pico-8 play session: no input (idle), after a click and taps of 🅾, ❎, 🅾+❎, 🅾 in the second before t = 0

[t = 1 s] idle ~1s (no d-pad/buttons)
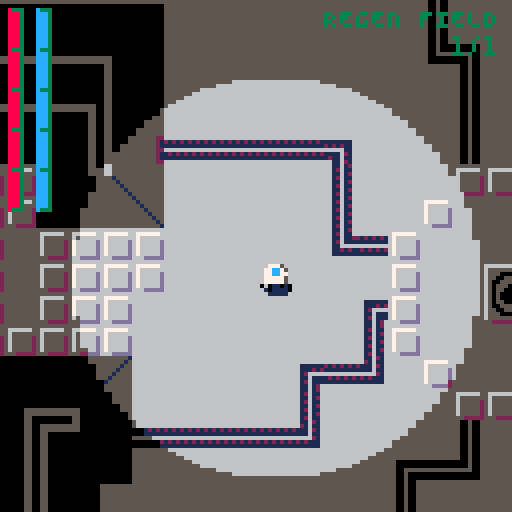

pico-8 cartridge
version 41
__lua__


-- Should be possible to activate towers
-- Change towers to press x to activate
-- something should produce a hint

-- HELPER
------------------
function dist_trig(dx, dy)
  local ang = atan2(dx, dy)
  return dx * cos(ang) + dy * sin(ang)
end


function stringToTable(str)
  local tbl = {}
  for pair in all(split(str, "|", false)) do
    add(tbl, split(pair, ",", true))
  end
  return tbl
end


function smallcaps(s)
  local t=""
  for i=1,#s do
    local c=ord(s,i)
    t..=chr(c>96 and c<123 and c-32 or c)
  end
  return t
end


function reset_palette_and_transparency(_cls)
  if _cls then cls() end
  pal()
  palt(0, false)
  palt(14, true)
end


function draw_shadow(circle_x, circle_y, radius, swap_palette)
  -- calculate the top and bottom y of the circle
  local top_y = mid(0, flr(circle_y - radius), 127)
  local bottom_y = mid(0, flr(circle_y + radius), 127)

  for y = 0, top_y do
    local line_start_addr = 0x6000 + y * 64
    for i = 0, 63 do
      local current_byte = @(line_start_addr + i)
      poke(line_start_addr + i, (swap_palette[((current_byte & 0xf0) >> 4)+1] << 4) | swap_palette[(current_byte & 0x0f) + 1])
    end
  end

  for y = bottom_y, 127 do
    local line_start_addr = 0x6000 + y * 64
    for i = 0, 63 do
      local current_byte = @(line_start_addr + i)
      poke(line_start_addr + i, (swap_palette[((current_byte & 0xf0) >> 4)+1] << 4) | swap_palette[(current_byte & 0x0f) + 1])
    end
  end

  for y = top_y + 1, bottom_y - 1 do
    line_start_addr = 0x6000 + y * 64
    -- compute the intersection of the line with the circle
    local dy = y - circle_y
    local dx = sqrt(radius * radius - dy * dy)

    local start_x, end_x = mid(0, circle_x - dx, 127), mid(0, circle_x + dx, 127)
    local start_x_half, end_x_half = start_x >> 1, end_x >> 1

    -- modify the pixels before the circle
    for i = 0, start_x_half -1 do
      local current_byte = @(line_start_addr + i)
      poke(line_start_addr + i, (swap_palette[((current_byte & 0xf0) >> 4)+1] << 4) | swap_palette[(current_byte & 0x0f)+1])
    end

    -- modify the pixels after the circle
    for i = end_x_half + 1, 64 do
      local current_byte = @(line_start_addr + i)
      poke(line_start_addr + i, (swap_palette[((current_byte & 0xf0) >> 4)+1] << 4) | swap_palette[(current_byte & 0x0f)+1])
    end
  end
end


function copy_map_into_memory()
  local map_string = ""
  local start_address = 0x1000
  local data = unhex(map_string)
  
  for i, byte in ipairs(data) do
    poke(start_address + i - 1, byte)
  end
end


function unhex(s, n)
  local t = {}
  for i = 1, #s, 2 do
    add(t, '0x'..sub(s, i, i + 1))
  end
  return t
end


function get_controlled_entity()
  for e in all(entities) do
    if e.controlled then return e end
  end
end


function check_entity_collision(x1, y1, w1, h1, x2, y2, w2, h2)
  return x1 < x2 + w2 and x2 < x1 + w1 and y1 < y2 + h2 and y2 < y1 + h1
end


function wall_collide(x, y, flag)
  flag = flag or 0
  return fget(mget(flr(x / 8), flr(y / 8)), flag)
end


-- GAME
---------
function _init()
  -- Game State
  game_state = {
    intro = 1,
    mission_select = 2,
    loadout_select = 3,
    gameplay = 4,
    debrief = 5
  }

  state_actions = {
    [game_state.intro] = {update = update_intro, draw = draw_intro},
    [game_state.mission_select] = {update = update_mission_select, draw = draw_mission_select},
    [game_state.loadout_select] = {update = update_loadout_select, draw = draw_loadout_select},
    [game_state.gameplay] = {update = update_gameplay, draw = draw_gameplay},
    [game_state.debrief] = {update = update_debrief, draw = draw_debrief}
  }

  current_game_state = game_state.gameplay
  intro_counter, intro_blink = 0, 0

  -- Mission Select
  selected_mission = 1
  level_select_args = stringToTable([[
    6,40,9,38,mission 1|
    6,55,9,38,mission 2|
    6,70,9,38,mission 3|
    6,85,9,38,mission 4]])
  level_select_text_panels = {}
  for level_select_arg in all(level_select_args) do
    add(level_select_text_panels, textpanel:new(unpack(level_select_arg)))
  end
  
  entity_stats_list = {}
  for t in all(stringToTable(
    [[Player,bot,8,8,100,100,false,1,2,3,100|Dervish,bot,7,7,40,80,false,1,5,3.5,100|Vanguard,bot,9,9,80,60,false,2,4,2,200|Warden,bot,9,9,120,60,false,3,3,2,300|CyberSeer,preacher,14,14,100,60,true,1,2,1,1000|QuantumCleric,preacher,16,16,120,80,true,1,1,1,1500]])) do
    local entity_name = t[1]
    local base_class = t[2]
    entity_stats_list[entity_name] = {
      base_class = base_class,
      width = t[3],
      height = t[4],
      max_health = t[5],
      max_energy = t[6],
      flying = t[7],
      attack_power = t[8],
      attack_cooldown = t[9],
      accelleration = t[10],
      destroy_reward = t[11]
    }
  end

  missions_entities_params = {
    { -- Mission 1
    {28*8, 25*8, true, "Player"},
    -- {4*8, 25*8, false, "Dervish"},
    -- {15*8, 26*8, false, "Dervish"},
    -- {6*8, 43*8, false, "Vanguard"},
    -- {27*8, 45*8, false, "Dervish"},
    -- {35*8, 43*8, false, "Dervish"},
    {44*8, 39*8, false, "Dervish"},
    -- {50, 155, false, "QuantumCleric"},
    },
    { -- Mission 2
      {70, 80, true, "bot"},
      {85, 120, false, "bot"},
    },
    { -- Mission 3
      {90, 100, true, "bot"},
      {105, 140, false, "bot"},
    },
    { -- Mission 4
      {110, 160, true, "bot"},
      {125, 180, false, "bot"},
    },
  }

  mission_laser_doors_params = {
    { -- Mission 1
    -- {9*8, 30*8},
    },
    { -- Mission 2

    },
    { -- Mission 3

    },
    { -- Mission 4

    },
  }


  mission_briefings_params = {
    "Infiltrate the \nNeo-Tokara Complex\n\nevade or \nneutralize guards; \nactivate the 3 \ndata transmission \ntowers",
    "Destroy the \nCore Facility\n\nevade or \nneutralize guards; \ndestroy the energy \ncore",
    "Briefing3",
    "Briefing4"
  }

  -- Mission Brief
  briefing_panel = textpanel:new(52, 40, 60, 74, "")
  -- 6614
  local stats = stringToTable([[50, 57, 65, 73, 81, 88, 96, 104, 112, 120| 
                                50, 55, 61, 66, 72, 77, 83, 88, 94, 100|
                                50, 53, 56, 60, 63, 66, 70, 73, 76, 80|
                                50, 55, 60, 65, 70, 75, 80, 85, 90, 95, 100|
                                1, 2, 2, 3, 3, 4, 4, 5, 5, 6 |
                                100, 131, 164, 200, 240, 285, 336, 394, 460, 535 |
                                0,0,0,0,0,0,5,6,2,5,9,3,1,2,2,4 |
                                0,1,0,0,0,0,0,2,0,0,0,0,0,0,0,0 |
                                4, 20, 9, 26,health| 
                                4, 34, 9, 26,energy|
                                4, 48, 9, 26,range|
                                4, 62, 9, 46,quick shoot|
                                4, 76, 9, 22,regen|
                                40, 96, 9, 54,begin mission|
                                38, 110, 9, 58,select mission]])

  selected_loadout = 1
  credits = 32000
  loadout_select_text_panels = {}
  for i = 9, 15 do
    add(loadout_select_text_panels, textpanel:new(unpack(stats[i])))
  end

  cost_table = stats[6]
  selected_debrief = 1
  loadout_select_sliders = {
    slider:new(72, 22, stats[1]), -- health
    slider:new(72, 36, stats[2]), -- energy
    slider:new(72, 50, stats[3]), -- range
    slider:new(72, 64, stats[4]), -- quick_shoot
    slider:new(72, 78, stats[5]), -- regen
  }

  debrief_text_panels = {
    textpanel:new(30, 90, 9, 62, 'restart mission'),
    textpanel:new(31, 105, 9, 60, 'mission select')
  }

  cam = cam:new()
  door_effect = door_effect:new()
  player_hud = player_hud:new()
  view_radius = 50
  player_position = {x = 0, y = 0}
  swap_palette = stats[7]
  swap_palette_dark = stats[8]
  load_entities()
end


function _update()
  state_actions[current_game_state].update()
  door_effect:update()
end


function _draw()
  state_actions[current_game_state].draw()
  door_effect:draw()
  printh("mem: "..tostr(stat(0)).." | cpu: "..tostr(stat(1)).." | fps: "..tostr(stat(7)))
end


-- INTRO
---------
function draw_intro()
  reset_palette_and_transparency(true)
  map(28, 18, 0, 0, 128, 48)
  draw_shadow(128,128,0, swap_palette_dark)

  if sin(intro_blink)<.9 then
    circfill(63,64, 3, 2)
  end

  local x_preacher = min(15, -50 + intro_counter * 3)
  local x_protocol = max(45, 128 - intro_counter * 3)

  spr(192, x_preacher, 0, 9, 2)
  spr(224, x_protocol, 11, 9, 2)

  if x_preacher == 10 and not sfx_played_preacher then
    sfx(20)
    sfx_played_preacher = true
  end
  if x_protocol == 40 and not sfx_played_protocol then
    sfx(20)
    sfx_played_protocol = true
  end

  if x_protocol == 45 then
    print(smallcaps("press ❎ to initiate"), 24, 110, 11)
  end
end


function update_intro()
  if intro_counter == 0 then
    music(05)
  end
  
  intro_counter += 1
  intro_blink += .02
  if btnp(❎) and intro_counter > 30 then
    sfx(19)
    intro_counter = 0
    current_game_state = game_state.mission_select
  end
end


-- MISSION SELECT
------------------
function draw_mission_select()
  reset_palette_and_transparency(true)
  map(0, 0, 0, 0, 128, 48)
  draw_shadow(-20,-20, 10, swap_palette_dark)

  spr(192, cam.x + 15, cam.y + 0, 9, 2)
  spr(224, cam.x + 45, cam.y + 11, 9, 2)

  for i, panel in ipairs(level_select_text_panels) do
    panel.selected = (i == selected_mission)
    panel:draw()
  end

  briefing_panel.textline = mission_briefings_params[selected_mission]
  briefing_panel:draw()
  print(smallcaps("⬆️ ⬇️ Select mission"), cam.x + 18, cam.y + 110, 11)
end


function update_mission_select()
  local num_panels = #level_select_text_panels

  if btnp(⬆️) then
    sfx(19)
    selected_mission = ((selected_mission - 2) % num_panels) + 1
  elseif btnp(⬇️)  then
    sfx(19)
    selected_mission = (selected_mission % num_panels) + 1
  elseif btnp(❎) then
    sfx(20)
    selected_loadout = 1
    current_game_state = game_state.loadout_select
  end
  foreach(level_select_text_panels, function(t) t:update() end)
end


-- LOADOUT SELECT
------------------
function draw_loadout_select()
  reset_palette_and_transparency(true)
  map(0, 0, 0, 0, 128, 48)
  draw_shadow(-20,-20, 10, swap_palette_dark)

  print(smallcaps("credits: "..tostr(credits)), cam.x + 70, cam.y + 4, 11)

  for i, panel in ipairs(loadout_select_text_panels) do
    panel.selected = (i == selected_loadout)
    panel:draw()
  end

  for panel in all(loadout_show_text_panels) do
    panel:draw()
  end
  
  for i, slider in ipairs(loadout_select_sliders) do
    slider.selected = (i == selected_loadout)
    slider:draw()
  end
end


function update_loadout_select()
  local num_panels = #loadout_select_text_panels
  local current_loadout = loadout_select_sliders[selected_loadout]

  if btnp(⬆️) then
    sfx(19)
    selected_loadout = ((selected_loadout - 2) % num_panels) + 1
  elseif btnp(⬇️) then
    sfx(19)
    selected_loadout = (selected_loadout % num_panels) + 1
  end


  if selected_loadout == 6 then
    if btnp(❎) then
      sfx(20)
      door_effect.closing = true
    end
  elseif selected_loadout == 7 then
    if btnp(❎) then
      sfx(19)
      current_game_state = game_state.mission_select
    end
  else
    if btnp(⬅️) then
      if current_loadout.value > 1 then
        credits += cost_table[current_loadout.value - 1]
        current_loadout.value -= 1
        sfx(09)
      else
        sfx(14)
      end
    elseif btnp(➡️) then
      if credits >= cost_table[current_loadout.value] and current_loadout.value < 10 then
        credits -= cost_table[current_loadout.value]
        current_loadout.value += 1
        sfx(09)
      else
        sfx(14)
      end
    end
  end

  foreach(loadout_select_text_panels, function(t) t:update() end)
  foreach(loadout_select_sliders, function(t) t:update() end)
end


-- DEBRIEF
-----------
function draw_debrief()
  reset_palette_and_transparency(true)
  player = get_controlled_entity()

  if player then
    print("mission complete", cam.x + 34, cam.y + 10, 11)
  else
    print("mission failed", cam.x + 34, cam.y + 10, 8)
  end

  for i, panel in ipairs(debrief_text_panels) do
    panel.selected = (i == selected_debrief)
    panel:draw()
  end
end


function update_debrief()
  local num_panels = #debrief_text_panels
  if btnp(⬆️) then
    sfx(19)
    selected_debrief = ((selected_debrief - 2) % num_panels) + 1
  elseif btnp(⬇️) then
    sfx(19)
    selected_debrief = (selected_debrief % num_panels) + 1
  end


  if btnp(❎) then
    if selected_debrief == 2 then
      current_game_state = game_state.mission_select
    elseif selected_debrief == 1 then
      door_effect.closing = true
    end
  end

  foreach(debrief_text_panels, function(t) t:update() end)
end



-- SLIDER
-------------
slider = {}
slider.__index = slider
function slider:new(x, y, values)
  local self = setmetatable({}, slider)
  self.x, self.y = x, y
  self.values = values
  self.value = 1
  self.total_values = 10
  self.selected = false
  return self
end


function slider:draw()
  local total_width = 3 * self.value - 1
  local start_x, start_y = self.x + cam.x, self.y + cam.y

  -- Draw each rectangle
  for i = 1, self.total_values do
    local color = self.selected and 6 or 5
    if i <= self.value then
      color = 11
    end
    local rect_x = start_x + (i - 1) * 3
    rectfill(rect_x, start_y, rect_x + 1, start_y + 4, color)
  end
  if self.selected then
    print("⬅️        ➡️", start_x - 9, start_y, 5)
  end
  local color = self.selected and 6 or 5
  print("             "..tostr(self.values[self.value]), start_x - 9, start_y, color)
end


function slider:update()
end


-- TEXT PANEL
-------------
textpanel = {}
textpanel.__index = textpanel
function textpanel:new(x, y, height, width, textline)
  local self = setmetatable({}, textpanel)
  self.x = x
  self.y = y
  self.height = height
  self.original_width = width
  self.width = width
  self.textline = textline
  self.selected = false
  self.expand_counter = 0
  return self
end


function textpanel:draw()
  local drawx = cam.x + self.x - self.expand_counter
  local drawy = cam.y + self.y
  local adjusted_width = self.width + self.expand_counter * 2
  local drawx2 = drawx + adjusted_width - 2

  rectfill(drawx - 1, drawy - 1, drawx + 2, drawy + self.height + 1, 3)
  rectfill(drawx2, drawy - 1, drawx2 + 3, drawy + self.height + 1, 3)
  rectfill(drawx, drawy, drawx + adjusted_width, drawy + self.height, 0)

  local text_color = self.selected and 11 or 5
  print(smallcaps(self.textline), cam.x + self.x + 2, drawy + 2, text_color)
end


function textpanel:update()
  if self.selected then
    self.expand_counter = min(3, self.expand_counter + 1)
  else
    self.expand_counter = max(0, self.expand_counter - 1)
  end
end


-- DOOR EFFECT
---------------
door_effect = {}
door_effect.__index = door_effect
function door_effect:new()
  self.opening = false
  self.closing = false
  self.close_wait = 5
  self.close_wait_timer = self.close_wait
  self.intro_counter = 0
  return self
end


function door_effect:draw()
  rect_x1 = cam.x - 1
  rect_x2 = self.intro_counter + cam.x - 1
  rect_x3 = 128 - self.intro_counter + cam.x
  rect_x4 = 128 + cam.x 

  rect_y1 = cam.y
  rect_y2 = 128 + cam.y

  rectfill(rect_x1, rect_y1, rect_x2, rect_y2, 0)
  rectfill(rect_x3, rect_y1, rect_x4, rect_y2, 0)
end


function door_effect:update()
  if self.closing then
    self.intro_counter = min(64, self.intro_counter + 2)
  elseif self.opening then
    self.intro_counter = max(0, self.intro_counter - 2)
  end

  if self.intro_counter == 64 then
    if current_game_state ~= game_state.gameplay then
      if self.close_wait_timer == 0 then
        self.closing = false
        self.opening = true
        self.close_wait_timer = self.close_wait
        current_game_state = game_state.gameplay
      elseif self.close_wait_timer == self.close_wait - 1 then
        load_entities()
        self.close_wait_timer = max(0, self.close_wait_timer - 1)
      else 
        self.close_wait_timer = max(0, self.close_wait_timer - 1)
      end
    else
      self.closing = false
      self.opening = true
      current_game_state = game_state.debrief
    end
  end
end


function load_entities()
  entities = {}
  for params in all(missions_entities_params[selected_mission]) do
    add(entities, entity:new(unpack(params)))
  end

  laser_doors = {}
  for params in all(mission_laser_doors_params[selected_mission]) do
    add(laser_doors, laser_door:new(unpack(params)))
  end

  -- barrels = {}
  -- for params in all(mission_barrels_params[selected_mission]) do
  --   add(barrels, barrel:new(unpack(params)))
  -- end


  player = get_controlled_entity()
  local health = loadout_select_sliders[1].values[loadout_select_sliders[1].value]
  player.max_health, player.health = health, health
  local energy = loadout_select_sliders[2].values[loadout_select_sliders[2].value]
  player.max_energy, player.energy = energy, energy
  player.view_radius = loadout_select_sliders[3].values[loadout_select_sliders[3].value]
  
  local regen_count = loadout_select_sliders[5].values[loadout_select_sliders[5].value]
  player.ability_actions[3].current_ammo = regen_count
  player.ability_actions[3].max_ammo = regen_count

  emitters, barrels = {}, {}
  for map_y = 0, 127 do 
    for map_x = 0, 127 do
      local tile = mget(map_x, map_y)
      if fget(tile, 7) then
        add(emitters, emitter:new(map_x * 8 - 4, map_y * 8 + 2))
      elseif fget(tile, 6) then
        add(barrels, barrel:new(map_x * 8, map_y * 8))
      end
    end
  end

  projectiles = {}
  particles = {}
  view_radius = player.view_radius
end


-- GAMEPLAY
------------------
function update_gameplay()
  foreach(entities, function(e) e:update() end)
  foreach(projectiles, function(e) e:update() end)
  foreach(particles, function(e) e:update() end)
  foreach(emitters, function(e) e:update() end)
  foreach(laser_doors, function(e) e:update() end)
  foreach(barrels, function(b) b:update() end)

  check_losing_condition()
  check_winning_condition()
  cam:update()
end


function draw_gameplay()
  reset_palette_and_transparency(true)
  map(0, 0, 0, 0, 128, 48)

  foreach(entities, function(e) e:draw_underlay() end)
  foreach(entities, function(e) e:draw() end)
  foreach(projectiles, function(p) p:draw() end)
  foreach(particles, function(p) p:draw() end)
  foreach(emitters, function(e) e:draw() end)
  foreach(barrels, function(b) b:draw() end)
  
  player = get_controlled_entity()
  if player then
    player_position.x, player_position.y = player.x, player.y
  end
  
  map(0, 0, 0, 0, 128, 128, 2)
  foreach(entities, function(e) e:draw_overlay() end)
  foreach(laser_doors, function(p) p:draw() end)
  draw_shadow(player_position.x - cam.x + 5, player_position.y - cam.y + 5, view_radius, swap_palette)
  player_hud:draw()
end


function check_winning_condition()
  for e in all(entities) do
    if not e.controlled then
      return
    end
  end
  if view_radius > 1 then
    view_radius -= .5
  else
    door_effect.closing = true
  end
end


function check_losing_condition()
  local player = get_controlled_entity()
  if not player then
    if view_radius > 1 then
      view_radius -= .5
    else
      door_effect.closing = true
    end
  end
end



-- PROJECTILE
--------------
projectile = {}
projectile.__index = projectile
function projectile:new(x, y, vx, vy, color, damage, radius, creator)
  local self = setmetatable({}, projectile)
  self.x, self.y = x, y
  self.vx, self.vy = vx, vy
  self.ax, self.ay = 0, 0
  self.color = color
  self.damage = damage
  self.radius = radius
  self.creator = creator
  return self
end


function projectile:update()
  local hit, entity = self:check_entity_collision()
  if hit then
    self:spawn_particles(3, false)
    entity:inflict_damage(self.damage)
    del(projectiles, self)
    return 
  end
  
  if self:check_wall_collision() then
    del(projectiles, self)
    self:spawn_particles(1, true)
    return
  end

  self.x += self.vx
  self.y += self.vy
end


function projectile:spawn_particles(count, bounce)
  for i=1, count do
    local variation = 0.5 
    local p_vx = self.vx * (0.5 + rnd(variation) - variation / 2)
    local p_vy = self.vy * (0.5 + rnd(variation) - variation / 2)

    if bounce then
      p_vx, p_vy = -p_vx, -p_vy
    end
    
    local p = particle:new(self.x, self.y, p_vx, p_vy, 15 + rnd(10), 0)
    add(particles, p)
  end
end


function projectile:check_entity_collision()
  local steps = max(abs(self.vx), abs(self.vy))
  local step_x, step_y = sgn(self.vx), sgn(self.vy)  
  for i = 1, steps do
    local check_x = self.x + (i * step_x)
    local check_y = self.y + (i * step_y)

    for e in all(entities) do
      if e != self.creator then
        if check_x < e.x + e.width and e.x < check_x + 1 and 
            check_y < e.y + e.height and e.y < check_y + 1 then
          return true, e
        end
      end
    end
    for e in all(barrels) do 
      if check_x < e.x + e.width and e.x < check_x + 1 and 
        check_y < e.y + e.height and e.y < check_y + 1 then
        return true, e
      end
    end
  end

  return false, nil
end


function projectile:check_wall_collision()
  local steps = max(abs(self.vx), abs(self.vy))
  local step_x, step_y = sgn(self.vx), sgn(self.vy)

  for i = 1, steps do
    if wall_collide(self.x + (i * step_x), self.y + (i * step_y)) then
      return true
    end
  end

  return false
end


function projectile:draw()
  if self.radius == 1 then
    rectfill(self.x, self.y, self.x + self.radius, self.y + self.radius, 8)
  else
    rectfill(self.x - 1, self.y, self.x + self.radius + 1, self.y + self.radius, self.color)
    rectfill(self.x, self.y - 1, self.x + self.radius, self.y + self.radius + 1, self.color)
    rectfill(self.x, self.y, self.x + self.radius, self.y + self.radius, 7)
  end
end


-- PARTICLE
--------------
particle = {}
particle.__index = particle
function particle:new(x, y, vx, vy, lifespan, size, color)
  local self = setmetatable({}, particle)
  self.x, self.y = x, y
  self.vx, self.vy = vx, vy
  self.ax, self.ay = 0, 0
  self.color = color
  self.max_lifespan = lifespan
  self.lifespan = lifespan
  self.size = size
  return self
end


function particle:update()
  self.x += self.vx
  self.y += self.vy
  self.lifespan -= 1
  if self.lifespan < 0 then
    del(particles, self)
  end
end


function particle:draw()
  local color = self.color
  if not color then
    local color_sequence = {7, 10, 9, 8, 2, 5}
    local lifespan_per_color = self.max_lifespan / #color_sequence
    local color_index = flr((self.max_lifespan - self.lifespan) / lifespan_per_color) + 1
    color = color_sequence[color_index]
  end

  if self.size == 0 then
    pset(self.x, self.y, color)
  else
    circfill(self.x, self.y, self.size, color)
  end
end



-- ENTITY
----------
enemy_state = {
  idle = "idle",
  patrol = "patrol",
  alert = "alert",
  attack = "attack",
  search = "search"
}
-- # A rapid, energy-based attack that targets a single enemy.
-- # A high-energy blast with wide-area effect, dealing substantial damage.
-- # Engages cloaking technology, making the player invisible for a short duration.
-- # Initiates a regeneration field, restoring health.
-- }

entity = {}
entity.__index = entity
function entity:new(x, y, controlled, entity_name)
  local self = setmetatable({}, entity)
  self.x, self.y = x, y
  self.original_x, self.original_y = x, y
  self.vx, self.vy = 0, 0
  self.ax, self.ay = 0, 0

  local entity_stats = entity_stats_list[entity_name]
  self.entity_name = entity_name
  self.base_class = entity_stats.base_class
  self.width = entity_stats.width
  self.height = entity_stats.height
  self.max_health = entity_stats.max_health
  self.health = entity_stats.max_health
  self.max_energy = entity_stats.max_energy
  self.energy = entity_stats.max_energy
  self.flying = entity_stats.flying
  self.attack_power = entity_stats.attack_power
  self.attack_cooldown = entity_stats.attack_cooldown
  self.acceleration = entity_stats.accelleration
  self.destroy_reward = entity_stats.destroy_reward
  self.stopping_friction = 0.4
  self.mass = 1
  self.facing_angle = 0
  -- self.patrol_angle = 0.25
  self.animation_timer = 0
  self.hoover_timer = 0
  self.hit_flash_timer = 0
  self.eye_blink_timer = 0
  self.state_icon_timer = 0
  self.chargeup_timer = 0
  self.circle_player_timer = 0
  self.damage_timer = 0
  self.heal_cooldown = 0
  self.rectangle_side = 40
  self.damage_texts = {}

  self.controlled = controlled

  self.idle_frames = {lr = {0, 1}, up = {32, 33}, down = {16, 17}, duration = .5}
  self.move_frames = {lr = {2, 3}, up = {34, 35}, down = {18, 19}, duration = .1}
  self.animation_frame = 1

  self.frame_counter = 0
  self.energy_recharge_rate = .5

  self.current_state = enemy_state.idle
  self.target = {x=self.x, y=self.y}
  self.state_actions = {
    [enemy_state.idle] = entity.idle_behavior,
    -- [enemy_state.patrol] = entity.patrol_behavior,
    [enemy_state.alert] = entity.alert_behavior,
    [enemy_state.attack] = entity.attack_behavior,
    [enemy_state.search] = entity.search_behavior
  }

  self.current_ability_index = 1
  self.ability_actions = {
    {
      action = entity.shoot,
      description = "Pulse Strike",
      current_ammo = 1000,
      max_ammo = 1000,
      current_cooldown = 0,
      attack_cooldown = self.attack_cooldown,
      projectile_speed = 4,
      energy_cost = 2,
      radius = 1,
      damage = self.attack_power
    },
    {
      action = entity.shoot,
      description = "Impact Strike",
      current_ammo = 50,
      max_ammo = 50,
      current_cooldown = 0,
      attack_cooldown = 10,
      projectile_speed = 3,
      energy_cost = 15,
      radius = 2,
      damage = 10
    },
    -- {
    --   action = entity.invisible,
    --   description = "Stealth Mode"
    -- },
    {
      action = entity.health_recharge,
      description = "Regen Field",
      current_ammo = 3,
      max_ammo = 3,
      regen = 25
    }
  }

  return self
end


function entity:update_damage_text()
  for damage_text in all(self.damage_texts) do
    damage_text.y -= 1
    damage_text.timer -= 1
    if damage_text.timer <= 0 then
      del(self.damage_texts, damage_text)
    end
  end
end


function entity:draw_damage_text()
  for damage_text in all(self.damage_texts) do
    local damage_str = "-"..tostr(damage_text.damage)
    local rect_width = #tostr(abs(damage_text.damage)) == 1 and 7 or 12
    rectfill(damage_text.x - 1, damage_text.y - 1, damage_text.x + rect_width, damage_text.y + 5, 0)
    print(damage_str, damage_text.x, damage_text.y, 8)
  end
end


function entity:shoot()
  local current_ability = self.ability_actions[self.current_ability_index]

  local proj_vx = sin(self.facing_angle) * current_ability.projectile_speed
  local proj_vy = cos(self.facing_angle) * current_ability.projectile_speed
  
  local offset_x, offset_y = 3, 2
  if self.base_class == "preacher" then
    offset_x, offset_y = 5, - 7 + sin(self.hoover_timer) * 2 
    if self.facing_angle >= 0.5 then offset_x += 4 end
  end

  if abs(self.target.x - self.x) > 5 then
    local dx, dy = self.target.x - self.x - offset_x, self.target.y - self.y - offset_y
    local distance_to_target = dist_trig(dx, dy)

    local norm_dx, norm_dy = 0, 0
    if distance_to_target ~= 0 then
      norm_dx = dx / distance_to_target
      norm_dy = dy / distance_to_target
    end

    proj_vx, proj_vy = norm_dx * current_ability.projectile_speed, norm_dy * current_ability.projectile_speed
  end


  if self.energy > current_ability.energy_cost and current_ability.current_ammo > 0 and current_ability.current_cooldown == 0 then
    local proj = projectile:new(
      self.x + offset_x, 
      self.y + offset_y, 
      proj_vx, proj_vy, 
      8, 
      current_ability.damage, 
      current_ability.radius, 
      self
    )

    add(projectiles, proj)
    self.energy -= current_ability.energy_cost
    current_ability.current_ammo -= 1
    current_ability.current_cooldown = current_ability.attack_cooldown
  end
end


function entity:health_recharge()
  local current_ability = self.ability_actions[self.current_ability_index]

  if self.heal_cooldown == 0 and current_ability.current_ammo > 0  and self.health + current_ability.regen < self.max_health then
    self.health += current_ability.regen
    current_ability.current_ammo -= 1
    self.heal_cooldown = 40
    player_hud.shake_timer = current_ability.regen
  end
end


function entity:draw_health_recharge()
  if self.heal_cooldown > 0 then
    local radius = 40 - self.heal_cooldown
    local dx, dy = self.x + 4, self.y + 4
    local x0 = dx - radius
    local y0 = dy - (radius / 2)
    local x1 = dx + radius
    local y1 = dy + (radius / 2)
    oval(x0, y0, x1, y1, 11)
    self.heal_cooldown -= 2


    for i = 1, 10 do
      local angle = rnd(1)
      local p = particle:new(
        dx + radius * cos(angle), 
        dy - (radius / 2) * sin(angle), 
        0, -rnd(), 20, 0, 3
      )
      add(particles, p)
    end
  end
end


function entity:update()
  self:update_facing_direction()
  self:apply_physics()
  if self.controlled then
    self:handle_input()
    self:player_target_enemy()
  else
    self:ai_behavior()
  end
  self.energy = min(self.max_energy, self.energy + self.energy_recharge_rate)
  self:process_death_conditions()
  self:update_damage_text()

  local current_ability = self.ability_actions[self.current_ability_index]
  if current_ability.current_cooldown then
    current_ability.current_cooldown = max(0, current_ability.current_cooldown - 1)
  end

  self:check_poison_tile()
end


function entity:inflict_damage(damage)
  self.health = max(0, self.health - damage)
  self.hit_flash_timer = 1
  
  damage_text = {
    x = self.x + 4, 
    y = self.y - 4, 
    timer = 10, 
    damage = damage,
    color = self.eye_color
  }

  add(self.damage_texts, damage_text)
  if self.controlled then player_hud.shake_timer = damage + 1 end
end


function entity:check_poison_tile()
  self.damage_timer = max(0, self.damage_timer - 1)
  
  if self.damage_timer == 0 and wall_collide(self.x, self.y, 2) then
    sfx(14,0)
    self:inflict_damage(2)
    self.damage_timer = 5
  end
end


function entity:process_death_conditions()
  if self.health == 0 then
    spawn_death_particles(self.x, self.y)
    del(entities, self)
  end
end


function entity:player_target_enemy()
  local min_distance = self.view_radius
  local closest_enemy = nil
  
  self.target.x, self.target.y = self.x, self.y 

  for e in all(entities) do
    if not e.controlled then
      local distance = dist_trig(e.x - self.x, e.y - self.y)
      if distance < min_distance then
        if self:can_see(e) then
          min_distance = distance
          self.target.x, self.target.y = e.x + e.width / 2, e.y + e.height/2
        end
      end
    end
  end
end


function entity:update_facing_direction()
  if not self.controlled or self.x ~= self.target.x then
    self.facing_angle = atan2(self.target.y - self.y, self.target.x - self.x)
  elseif self.vx ~= 0 or self.vy ~= 0 then
    self.facing_angle = atan2(self.vy, self.vx)
  end
end


function entity:ai_behavior()
  local player = get_controlled_entity()
  local can_see_player = self:can_see(player)
  if can_see_player then self.target = {x = player.x, y = player.y} end
  self.state_actions[self.current_state](self, can_see_player)
end


function entity:idle_behavior(can_see_player)
  if can_see_player then
    self.current_state = enemy_state.alert
  end
end


-- function entity:patrol_behavior(can_see_player)
--   if can_see_player then
--     self.current_state = enemy_state.alert
--   end
  

--   printh(sin(self.patrol_angle))
--   printh(cos(self.patrol_angle))

--   local next_x, next_y = self.x + sin(self.patrol_angle) * 3, self.y + cos(self.patrol_angle)

--   if wall_collide(next_x, next_y) or
--     wall_collide(next_x + self.width - 1, next_y) or
--     wall_collide(next_x, next_y + self.height - 1) or
--     wall_collide(next_x + self.width - 1, next_y + self.height - 1) then

--     self.patrol_angle = (self.patrol_angle + .5) % 1
--   else
--     self.target.x, self.target.y = next_x, next_y
--   end
  
--   self:move_towards_target_unless_close(0)
-- end


function entity:search_behavior(can_see_player)
  if can_see_player then
    self.current_state = enemy_state.alert
  elseif self.frame_counter >= rnd(30) + 10 then
    self:move_target_randomly()
    self.frame_counter = 0
  else
    self:move_towards_target_unless_close(1)
    self.frame_counter += 1
  end
end


function entity:move_towards_target_unless_close(distance)
  if not self:is_close_to_target(distance) then
    local angle = atan2(self.target.x - self.x, self.target.y - self.y)
    self.ax = cos(angle) * self.acceleration * 0.7
    self.ay = sin(angle) * self.acceleration * 0.7
  else
    self.ax, self.ay = 0, 0
  end

  if  self.current_state == enemy_state.alert and
      self.vx ~= 0 and self.vy ~= 0 and
      self.x == self.prev_x and self.y == self.prev_y then
      -- printh("Stuck | Pos: ("..tostr(self.x)..","..tostr(self.y)..") | Prev Pos: ("..tostr(self.prev_x)..","..tostr(self.prev_y)..") | Velocity: ("..tostr(self.vx)..","..tostr(self.vy)..") | New Accel: ("..tostr(self.ax)..","..tostr(self.ay)..")")
      local random_angle = rnd(1)
      self.ax, self.ay = cos(random_angle) * 3, sin(random_angle) * 3
  end

  self.prev_x, self.prev_y = self.x, self.y
end


function entity:alert_behavior(can_see_player)
  if can_see_player then
    if not self:is_close_to_target(50) then
      self:move_towards_target_unless_close(0)
    else
      self.current_state = enemy_state.attack
    end
  else
    if self:is_close_to_target(1) then 
      self.current_state = enemy_state.search
    end
    self:move_towards_target_unless_close(1)
  end
end


function entity:attack_behavior(can_see_player)
  if not can_see_player or not self:is_close_to_target(50) then
    self.current_state = enemy_state.alert
  else
    self.ability_actions[self.current_ability_index].action(self)
    self:circle_player()
  end
end


function entity:circle_player()
  local angle_to_target = atan2(self.target.x - self.x, self.target.y - self.y)

  -- Every 30 frames, randomly choose to add or subtract .25 to the angle
  if self.circle_player_timer % 30 == 0 then
    self.circle_direction = rnd(1) < 0.5 and -0.25 or 0.25
  end

  local circle_angle = (angle_to_target + self.circle_direction) % 1
  
  self.ax, self.ay = sin(circle_angle), cos(circle_angle)
  self.circle_player_timer += 1
end


function entity:move_target_randomly()
  local new_x, new_y = self.x + rnd(17) - 8, self.y + rnd(17) - 8
  if not wall_collide(new_x, new_y) then
    self.target.x, self.target.y = new_x, new_y
  end
end


function entity:is_close_to_target(dist)
  local distance_to_target = dist_trig(self.x - self.target.x, self.y - self.target.y)
  return distance_to_target <= dist
end


function entity:can_see(target)
  if not target then return false end

  local corners = {
    {dx = 0, dy = 0}, -- Top-left corner
    {dx = self.width-1, dy = 0}, -- Top-right corner
    {dx = 0, dy = self.height-1}, -- Bottom-left corner
    {dx = self.width-1, dy = self.height-1} -- Bottom-right corner
  }

  for corner in all(corners) do
    local start_x = self.x + corner.dx
    local start_y = self.y + corner.dy
    local end_x = target.x + corner.dx
    local end_y = target.y + corner.dy
    local dx = end_x - start_x
    local dy = end_y - start_y
    local max_steps = max(abs(dx), abs(dy))
    local step_x = dx / max_steps
    local step_y = dy / max_steps
    
    local check_x, check_y = start_x, start_y
    for i = 0, max_steps do
      if wall_collide(check_x, check_y) then
          return false
      end
      check_x += step_x
      check_y += step_y
    end
  end

  return true
end


function entity:apply_physics()
  local f = 1 - self.stopping_friction
  self.vx = (self.vx + self.ax / self.mass) * f
  self.vy = (self.vy + self.ay / self.mass) * f

  local max_velocity = 4
  local threshold = 0.1
  dist = dist_trig(self.vx, self.vy)
  if dist > max_velocity then
    local scale = max_velocity / dist
    self.vx, self.vy = self.vx * scale, self.vy * scale
  elseif abs(self.vx) < threshold and abs(self.vy) < threshold then
    self.vx, self.vy = 0, 0
  end

  local function apply_force(other)
    local force_x = self.vx / self.mass
    local force_y = self.vy / self.mass
    other.vx = other.vx + force_x * other.mass
    other.vy = other.vy + force_y * other.mass
  end

  local function check_collision(next_x, next_y)
    -- Check map collision
    if wall_collide(next_x, next_y) or
        wall_collide(next_x + self.width - 1, next_y) or
        wall_collide(next_x, next_y + self.height - 1) or
        wall_collide(next_x + self.width - 1, next_y + self.height - 1) then
      return true
    end

    -- Check collision with other entities
    if not self.flying then
      for other in all(entities) do
        if other ~= self and check_entity_collision(
            next_x, next_y, 
            self.width - 1, self.height - 1, 
            other.x, other.y, 
            other.width - 1, other.height - 1) then
            apply_force(other)
          return true
        end
      end
    end


    -- Check Laser Door collision
    for laser_door in all(laser_doors) do
      if laser_door.active then
        local collision = check_entity_collision(
          next_x, next_y, 
          self.width - 1, self.height - 1, 
          laser_door.x + 8, laser_door.y, 
          1, laser_door.end_y - laser_door.y
        )
        if collision then
          return true
        end
      end
      return false
    end
  end

  function sign(x)
    return x < 0 and -1 or (x > 0 and 1 or 0)
  end

  local next_x = self.x
  for i = 1, abs(self.vx)  do
    local step_x = next_x + sign(self.vx)
    if check_collision(step_x, self.y) then
      break
    else
      next_x = step_x
    end
  end
  self.x = next_x

  -- For moving along the y-axis
  local next_y = self.y
  for i = 1, abs(self.vy) do
    local step_y = next_y + sign(self.vy)
    if check_collision(self.x, step_y) then
      break
    else
      next_y = step_y
    end
  end
  self.y = next_y
end


function entity:handle_input()
  local ax, ay = 0, 0
  if btn(⬅️) then ax -= self.acceleration end -- left
  if btn(➡️) then ax += self.acceleration end -- right
  if btn(⬆️) then ay -= self.acceleration end -- up
  if btn(⬇️) then ay += self.acceleration end -- down

  if btn(❎) then
    self.ability_actions[self.current_ability_index].action(self)
  elseif btnp(🅾️) then
    self:cycle_ability()
  end
  self.ax, self.ay = ax, ay
end


function entity:cycle_ability()
  self.current_ability_index += 1
  if self.current_ability_index > #self.ability_actions then
    self.current_ability_index = 1
  end
end


function entity:draw_underlay()
  if self.base_class == "bot" then
    ovalfill(self.x + 1, self.y + 6, self.x + 7, self.y + 8, 1)
  else
    ovalfill(self.x + 2, self.y + 10, self.x + 13, self.y + 14, 1)
  end
  self:draw_health_recharge()
end


function entity:draw()
  local velocity_magnitude = sqrt(self.vx * self.vx + self.vy * self.vy)
  local threshold = 0.1
  local frames = velocity_magnitude > threshold and self.move_frames or self.idle_frames
  frame_duration = frames["duration"]

  -- Direction
  local cos_val = cos(self.facing_angle)
  local sin_val = sin(self.facing_angle)
  
  if abs(cos_val) < abs(sin_val) then
    current_frames = frames["lr"]
  else
    current_frames = cos_val > 0 and frames["down"] or frames["up"]
  end

  -- Update animation frame
  self.animation_timer += .0333
  if self.animation_timer >= frame_duration then
    self.animation_timer -= frame_duration
    self.animation_frame = (self.animation_frame % #current_frames) + 1
  end

  local frame = current_frames[self.animation_frame]
  local flip = self.facing_angle < 0.5

  -- Palette swap
  local entity_eye_colors = {
    Dervish = 15,
    Vanguard = 13,
    Warden = 1,
    CyberSeer = 13,
    QuantumCleric = 0
  }
  
  if self.entity_name ~= "Player" then
    self.eye_blink_timer += rnd(1.5)
    base_color = self.base_class == "bot" and 7 or 13
    pal(base_color, entity_eye_colors[self.entity_name])
    pal(12, (self.eye_blink_timer % 20) < 10 and 8 or 5)
  end

  if self.hit_flash_timer > 0 then
    for i = 0, 15 do pal(i, 7) end
    self.hit_flash_timer -= 1
  end

  if self.base_class == "bot" then
    spr(frame, self.x, self.y, 1, 1, flip)
  else
    spr(8, self.x, self.y - 12 + sin(self.hoover_timer) * 2, 2, 3, flip)
    self.hoover_timer += .02
  end

  reset_palette_and_transparency()

  -- rect(self.x, self.y, self.x + self.width, self.y + self.height)

  -- Laser
  -- if self.laser then
  --   line(self.x, self.y, self.target.x, self.target.y, 8) -- Draw the laser line
  --   for i= 1, 2 do
  --     local variation_x = 0.5
  --     local p_vx = rnd(variation_x) - variation_x / 2
  --     local variation_y = 0.5
  --     local p_vy = -(0.5 + rnd(variation_y))
  --     local p = particle:new(self.target.x + p_vx, self.target.y, p_vx, p_vy, 8, 30) -- Adjusted to use p_vx for x-axis variance
  --     add(particles, p)
  --   end
  -- end
end


function entity:draw_overlay()
  local x_offset = 0
  local y_offset = -8
  if self.base_class == "preacher" then
    x_offset = 5
    y_offset = -23
  end
  
  if not self.controlled then
    if self.current_state == enemy_state.alert then
      spr(56, self.x + x_offset, self.y + y_offset)
    elseif self.current_state == enemy_state.search then
      self.state_icon_timer += 1
      if self.state_icon_timer % 40 < 30 then
        spr(57, self.x + x_offset, self.y + y_offset)
      end
    elseif self.current_state == enemy_state.attack then
      spr(23, self.x + x_offset, self.y + y_offset)
    end

    local x_offset = 0
    local y_offset = 10
    if self.base_class == "preacher" then
      x_offset = 4
      y_offset = 16
    end

    if self.health < self.max_health then
      local health_width = flr(8 * self.health / self.max_health)
      local bar_x, bar_y = self.x + x_offset, self.y + y_offset
      rectfill(bar_x, bar_y, bar_x + 8, bar_y, 0)
      rectfill(bar_x, bar_y, bar_x + health_width, bar_y, 8)
    end

    if self.energy < self.max_energy then
      local energy_width = flr(8 * self.energy / self.max_energy)
      local bar_x, bar_y = self.x + x_offset, self.y + 1 + y_offset
      rectfill(bar_x, bar_y, bar_x + 8, bar_y, 0)

      if energy_width != 0 then
        rectfill(bar_x, bar_y, bar_x + energy_width, bar_y, 12)
      end
    end
  end

  self:draw_damage_text()
  
  if self.controlled and self.target.x ~= self.x then
    self.rectangle_side = max(self.rectangle_side - 1, 20)
    draw_rotating_rect(self.target.x, self.target.y, self.rectangle_side, 3)
  else
    self.rectangle_side = 40
  end

    -- -- Draw the target indicator
    -- local corners = {
    --   {dx = 0, dy = 0}, -- Top-left corner
    --   {dx = self.width-1, dy = 0}, -- Top-right corner
    --   {dx = 0, dy = self.height-1}, -- Bottom-left corner
    --   {dx = self.width-1, dy = self.height-1} -- Bottom-right corner
    -- }

    -- for corner in all(corners) do
    --   local start_x = self.x + corner.dx
    --   local start_y = self.y + corner.dy
    --   local end_x = self.target.x + corner.dx
    --   local end_y = self.target.y + corner.dy
    --   local distance = dist_trig(start_x, start_y, end_x, end_y)
    --   local step_x, step_y = (end_x - start_x) / distance, (end_y - start_y) / distance

    --   local check_x, check_y = start_x, start_y
    --   for i = 0, distance do
    --     if wall_collide(flr(check_x), flr(check_y)) then
    --       pset(check_x, check_y, 8)
    --     else
    --       pset(check_x, check_y, 11)
    --     end
    --     check_x += step_x
    --     check_y += step_y
    --   end
    -- end
end


function draw_rotating_rect(x, y, side_length, color)
  local angle, corners, h = time()/2, {}, side_length / 2
  local c, s = cos(angle), sin(angle)

  for v in all({{-h, -h}, {h, -h}, {h, h}, {-h, h}}) do
    local dx, dy = unpack(v)
    add(corners, {dx * c - dy * s + x, dx * s + dy * c + y })
  end

  for i = 1, 4 do
    line(corners[i][1], corners[i][2], corners[i % 4 + 1][1], corners[i % 4 + 1][2], color)
  end
end


-- Laser Door
--------------
laser_door = {}
laser_door.__index = laser_door
function laser_door:new(x, y)
  local self = setmetatable({}, laser_door)
  self.x, self.y = x, y
  self.active = true
  self.end_y = self.y + 16

  while not wall_collide(self.x + 7, self.end_y) do
    self.end_y += 1
  end
  return self
end


function laser_door:draw()
  spr(14, self.x, self.y, 2, 2)
  if self.active then
    for i = 0, 2 do
      line(
        self.x + 7 + i * 2, 
        self.y + 13 - i * 4, 
        self.x + 7 + i * 2, 
        self.end_y + 2 + i * 4, 8)
    end
  end
end


function laser_door:update()
  for i, door in ipairs(laser_doors) do
    if door == self then
      self.active = not emitters[i].active
      break
    end
  end
end


-- Emitter
----------
emitter = {}
emitter.__index = emitter
function emitter:new(x, y)
  local self = setmetatable({}, emitter)
  self.x, self.y = x, y
  self.attract_distance = 30
  self.is_near_bot = false
  self.rise_speed = .5
  self.resting_height = 5
  self.current_height = 0
  self.max_height = 15
  self.blink_timer = 0
  self.active = false
  return self
end


function emitter:update()
  if player and not self.active then
    local distance = dist_trig(player.x - self.x, player.y - self.y)
    self.is_near_bot = distance < self.attract_distance

    if self.is_near_bot then
      if self.current_height < self.max_height then
        self.current_height = min(self.current_height + self.rise_speed, self.max_height)
      else
        self.active = true
      end
    elseif not self.is_near_bot then
      self.current_height = max(self.current_height - self.rise_speed, self.resting_height)
    end
  end
end


function emitter:draw()
  local visible_height = min(self.current_height, self.max_height)
  self.blink_timer += 1
  
  if self.current_height == self.max_height then
    pal(6, 8)
    pal(7, 8)

    local h, k = self.x + 4, self.y - 1
    local a = visible_height + 6 + sin(time()) * 1.3

    local b = a / 2
    local a_sq, b_sq = a^2, b^2
    for x = h - a, h + a do
      local x_minus_h_sq = (x - h)^2
      local y_range = sqrt((1 - x_minus_h_sq/a_sq) * b_sq)

      local y_min = flr(k - y_range) + 1
      local y_max = flr(k + y_range)

      for y = y_min, y_max do
        if pget(x, y) == 6 then
          pset(x, y, 8)
        end
      end
    end
  end 
  sspr(80, 0, 8, visible_height, self.x, self.y - visible_height + 1)
  pset(self.x, self.y, 6)
  pset(self.x + 7, self.y, 6)

  reset_palette_and_transparency()
end


-- Barrel
----------
barrel = {}
barrel.__index = barrel
function barrel:new(x, y)
  local self = setmetatable({}, barrel)
  self.x, self.y = x, y
  self.poison = rnd() > .5
  self.height, self.width = 16, 8
  self.health, self.hit_flash_timer = 10, 0
  return self
end


function barrel:draw()
  if self.hit_flash_timer > 0 then
    for i = 0, 3 do pal(i, 7) end
    self.hit_flash_timer -= 1
  end
  spr(self.poison and 100 or 122, self.x, self.y - 8)
  spr(116, self.x, self.y)
  reset_palette_and_transparency()
end

function barrel:inflict_damage(damage)
  self.health = max(0, self.health - damage)
  self.hit_flash_timer = 1
end


function barrel:update()
  if self.health == 0 then

    for e in all(entities) do
      if dist_trig(self.x - e.x, self.y - e.y) < 20 then
        e:inflict_damage(5)
      end
    end

    spawn_death_particles(self.x + 4, self.y)
    del(barrels, self)
    mset(self.x/8, self.y/8, self.poison and 58 or 7)
  end
end


function spawn_death_particles(x, y)
  local particle_count = 25
  for i=1, particle_count do
    local angle, speed = rnd(1), rnd(2) 
    local p_vx, p_vy = cos(angle) * speed, sin(angle) * speed / 2
    local size = flr(rnd(3))
    local p = particle:new(x, y, p_vx, p_vy, 30 + rnd(15), size)
    add(particles, p)
  end
end

-- Camera
----------
cam = {}
cam.__index = cam
function cam.new(x, y)
  local self = setmetatable({}, cam)
  self.x, self.y, self.lerpfactor = 0, 0, .2
  return self
end


function cam:update()
  local controlled_entity = get_controlled_entity()
  if controlled_entity then
    self.x += (controlled_entity.x - self.x - 64) * self.lerpfactor
    self.y += (controlled_entity.y - self.y - 64) * self.lerpfactor
    camera(self.x, self.y)
  end
end


-- Player hud
---------------
player_hud = {}
player_hud.__index = player_hud
function player_hud.new()
  local self = setmetatable({}, player_hud)
  self.x, self.y = 2, 2
  self.bar_width, self.bar_height = 3, 50
  self.shake_timer = 0
  return self
end


function player_hud:draw()
  player = get_controlled_entity()
  if player then
    self.shake_timer = max(0, self.shake_timer - 1)

    local shake_x, shake_y = self.shake_timer > 0 and flr(rnd(3)) - 1 or 0, self.shake_timer > 0 and flr(rnd(3)) - 1 or 0
    local drawx, drawy = self.x + cam.x + shake_x, self.y + cam.y + shake_y
    local drawx_bar_width, drawy_bar_height = drawx + self.bar_width, drawy + self.bar_height

    local health_percentage = player.health / player.max_health
    local energy_percentage = player.energy / player.max_health

    local health_draw_y = drawy + flr(self.bar_height * (1 - health_percentage))
    local energy_draw_y = drawy + flr(self.bar_height * (1 - energy_percentage))
    rectfill(drawx, health_draw_y, drawx_bar_width, drawy_bar_height, 8)

    local energy_bar_x = drawx_bar_width + 7
    local energy_bar_x_width = energy_bar_x - self.bar_width
    rectfill(energy_bar_x, energy_draw_y, energy_bar_x_width, drawy_bar_height, 12)

    for x in all({drawx_bar_width, energy_bar_x}) do
      line(x, drawy, x, drawy_bar_height, 3)
      for y = drawy, drawy_bar_height, self.bar_height / 5 do
        line(x, y, x - 2, y, 3)
      end
    end

    local current_ability = player.ability_actions[player.current_ability_index]
    print_right_justified(smallcaps(current_ability.description), cam.x + 125, cam.y + 2)
    if current_ability.current_ammo then
      print_right_justified(tostr(current_ability.current_ammo).."/"..tostr(current_ability.max_ammo), cam.x + 125, cam.y + 9)
    end
  end
end


function print_right_justified(text, x, y)
  local text_width = #text * 4
  print(text, x - text_width, y, 3)
end
__gfx__
eeeeeeeeeeeeeeeeeeeeeeeeeeeeeeee00000000000000000000000066666666eeeedddd6667eeeeee1111ee66b666666666666600000000eeeeeeeedd6667ee
eeeeeeeeee5777eeee5777eeee5777ee00000000000000000000000066626666eeedd66666667eeee111111e66b666666b666bb600000000eeeeeeedd666667e
ee5777eee577cc7ee577cc7ee577cc7e00000000000000000000000061662266eedddd66666667ee111661116bbbbb666bb66b6600000000eeeeeeed55ddd66e
e577cc7ee777cc7ee777cc7ee777cc7e00000000000000000000000016666662eeddd665dddd66ee011111156b66bbb6bbbbbb6600030000eeeee11d5d111d6e
e777cc7ee577777ee577777ee577777e00000000000000000000000016666662eeddd65d1111d6ee00111155666bbbbbbbbbb66603030000eeee11dd5d181d6e
e577777ee577777e05777770e577077e00000000000000000000000066666622e1ddd65d1881d61e0700555566bbb7bbb7bbbb6603030300eeee1dd55d111d6e
0577707e0e0ee0e00e0e0ee00eee0ee00000000000000000000000006116622611115d5d1881d61107005755666bbbbbbbbbb7b600000000eeee1d55dddd6eee
0e0ee0e00e0ee0e0eeee0eee0eeeeee000000000000000000000000066666666e1ddd65d1111d61e07005755b66bbbbbbbbbbbbb00000000eee11d5d111d6eee
eeeeeeeeeeeeeeeeeeeeeeeeeeeeeeeeeeeeeeee6666666666666666eeeeeeeeeeddd665dddd66ee00005575bbbbbbbbbbbbbbbb66666666eee11d5d181d6eee
eeeeeeeeee5777eeee5777eeee5777eee050660e7777777777777776e00000eeeeddd666666666ee007055556bbb7bbb7bbbb7bb66666666ee11dd5d111d6eee
ee5777eee57cc77ee57cc77ee57cc77ee05000007666666666666666e00800eeeeddd566616166ee07005755666bbbbbbbbbbbb666666666ee1dd5ddddd66eee
e57cc77ee77cc77ee77cc77ee77cc77ee050000e766655555555666de00800eeeed0d6606d6066ee007055756bbbbbbbbbbbbbbb66666666ee1d5d111d6eeeee
e77cc77ee577777ee5777770e577777eeeeeeeee766556666665566de00800eeee02d6000d0006ee070055556b6b66b7bbbbb66b66666666e11d5d181d6eeeee
e577777ee577777e05777770e577707ee050660e765566666666556de00000eeee02d000020006ee000055556b6bb6bbbbb6bb6b66666666e11d5d111d6eeeee
057770700e0ee0e00e0ee0ee0eeee0e0e0500000765666666666656de00800eeeee20001520101ee00005555666b66bbbbb6bb6666666666e11d65ddd66eeeee
0eeee0ee0eeee0eeeeeee0ee0eeeeeeee050000e765666666666656de00000eeeee211015222222eeeeeeeee6666666bbb666b66666666661111d66666eeeeee
eeeeeeeeeeeeeeeeeeeeeeeeeeeeeeeeeeeeeeee765666666666656d88eeee88eee222225ee1ee2ebbbbbbbb55555555555555550000000dd0000000dddddddd
eeeeeeeeee5772eeee5772eeee5772eeeeeeeeee765666666666656d8eeeeee8eeeeee0250eeee2eb7bbbbbb555555222255555500000dddddd00000dddddddd
ee5772eee577772ee577772ee577772e0e00000e765666666666656deeeeeeeeeeeee112e0ee112ebbbbb7bb55555521125555550000dddddddd0000dddddddd
e577772ee777777ee777777ee777777e05666600765566666666556deeeeeeeee000010ee0ee1eeebbb7bbbb5555552112555555000dddddddddd000dddddddd
e777777ee577777ee5777770e577777e05000060766556666665566deeeeeeeee0eee1eee0ee1eeebbbbbb7b555555222255555500dddddddddddd00dddddddd
e577777ee577777e05777770e577707e05000000766655555555666deeeeeeeee0eee1eee0ee1eeeb7bbbbbb55555521125555550dddddddddddddd0dddddddd
057770700e0ee0e00e0ee0ee0eeee0e00e00000e766666666666666d8eeeeee8eeeee1ee00ee1eeebbbb7bbb55555521125555550dddddddddddddd0dddddddd
0eeee0ee0eeee0eeeeeee0ee0eeeeeeeeeeeeeee66dddddddddddddd88eeee88eeeee1ee0eee1eeebbbbbbbb5555552222555555dddddddddddddddddddddddd
eeeeeeeeeeeeeeeeeee00eeeeee00eeeeee00eeeeee00eeeeee00eeeeee00eeeeeeeeeeeeeeeeeee6b6bb6b65211211255555555dddddddddddddddd66666666
eeeeeeeeeeeeeeeeee0000eeee0000eeee0000eeee0000eeee0000eeee0000eee00000eee00000eeb7bb22bb52222222555555550dddddddddddddd067777776
eeeeeeeeeeeeeeeeeecccceeeecccceeeecccceeeecccceeeecccceeeecccceee00a00eee0aaa0ee61bbb7b655555555555555550dddddddddddddd067666666
eeeeeeeeeeeeeeeeeec77ceeee77cceeee7ccceeeecccceeeeccc7eeeecc77eee00a00eee000a0ee1bb7bbb2555555555555555500dddddddddddd006766666d
eeeeeeeeeeeeeeeeeec7cceeee7ccceeeecccceeeecccceeeeccc7eeeecc7ceee00a00eee00aa0ee1bbbbb725555555555555555000dddddddddd0006766666d
ee5eeee5ee1111eeeecccceeeecccceeeecccceeeecccceeeecccceeeecccceee00000eee00000eeb7bbbb2b55555555555555550000dddddddd00006766666d
eeeeeeeee111111eee0000eeee0000eeee0000eeee0000eeee0000eeee0000eee00a00eee00a00ee611b7226555555555222222200000dddddd000006766666d
5eeee5eeee1111eeeee00eeeeee00eeeeee00eeeeee00eeeeee00eeeeee00eeee00000eee00000ee66b6b66b55555555521121120000000dd0000000666ddddd
55555555111111115555555555355355555555515555555555555111e6655555e66555555555566e5555566eeeeeeeeeeeeeeeee666666666666666655555551
55555555111111115555555555335335555555115555555555551111e6655555333555555555566e55555333e66666666666666e666666666666666655555511
55555555eeeeeeee5555155555535535555551111111111111111eeee6655555e63335555555566e5553336ee66666666666666e66111111111111165555511d
55555555eeeeeeee55551555535355355555111e111111111111eeeee6655555e66555555555566e5555566ee66155555555166e6611121221212116555511dd
55555555eeeeeeee5555115553533535555111eeeeeeeeeeeeeeeeeee6655555366553335555566e3335566ee66515555551566e661266666666611655511ddd
66666666eeeeeeee666111666366333666111eeeeeeeeeeeeeeeeeeee6655555333353555555566e5535333ee66551555515566e66116111111162165511dddd
66666666eeeeeeee66111666633633666111eeeeeeeeeeeeeeeeeeeee6655555e36333355555566e53333633e66555155155566e6612611112116116511ddddd
eeeeeeeeeeeeeeeeeeeeeeeeeeeee3eeeeeeeeeeeeeeeeeeeeeeeeeee6655555e66555555555566e5555566ee66555511555566e661161266611621611dddddd
eeeeeeeeeeeeeeeeeeeeeeeeeee3333eeeeeeeeeeeeeeeeeeeeeeeeee6655555eeee11555555566e511eeeeee66555511555566e661161266611621615555555
66666666eeeeeeee66111666663366336611eeeeeeeeeeeeeeeeeeeee6115555eeee11555555116e5511eeeee66555155155566e661261166621611611555555
66666666eeeeeeee666111666633366366611eeeeeeeeeeeeeeeeeeee1115555eee115555555111e55511eeee66551555515566e6611612621116216d1155555
55555555eeeeeeee5555115553353553555111eeeeeeeeeeeeeeeeeee1111555eee115555551111e55511eeee66515555551566e6612611611116116dd115555
55555555eeeeeeee55551555535535535555111e111111111111eeeeeee11555e111155555511eee5551111ee66155555555166e6611612666666216ddd11555
55555555eeeeeeee5555155553553555555555111111111111111eeeeee11555e111555555511eee5555111ee66666666666666e6612611612121116dddd1155
55555555111111115555555553555555555555515555555555551111eeee1155e61155555511eeee5555116ee66666666666666e6611612611111116ddddd115
55555555111111115555555555555555555555555555555555555111eeee1155e66555555511eeee5555566eeeeeeeeeeeeeeeee6612611666666666dddddd11
55555555555555531555555555555551eeeeeeee5555555511115555eeee1155eeee11555511eeee5511eeee5555555115555555661161266666666666666666
55555555553335335155555555555515eeddddee5555555511111155eeee1155eeee11555511eeee5511eeee5555551551555555661261166666666666666666
55555555333533355515555555555155edbbbbde55555555eeee1111eeee1155eeee11555511eeee5511eeee5555515555155555661161122121212166dddd66
55555555553555555551555555551555db7bbb7d15555555eeeee111eeee1155eeeee1155511eeee511eeeee555515555551555566126111111111116d6666d6
55555555533555535555155555515555dbbbbbbd11155555eeeeeeeeeeee1155eeeee1155511eeee511eeeee55515555555515556611666666666666d666666d
55555555555553335555566666655555dbb7bbbdee116666eeeeeeeeeeee1155eeeee1155511eeee511eeeee551555555555515566112121121212121d6666d2
555555555555335355555666666555551dbbbbd2eee11666eeeeeeeeeeee1155eeee11555511eeee5511eeee5155555555555515661111111111111161dddd26
55555555555555555555566ee665555511dbdb22eeeeeeeeeeeeeeeeeeee1155eeee11555511eeee5511eeee1555555555555551666666666666666666122266
55555355eeeeeeee5555566ee665555511122222eeeeeeeeeeeeeeeeeeee1155eeeeee115511eeeeeeddddee000000001dddddddddddddd16666666666666666
55555355ee2222ee555556666665555511122222eee11666eeeeeeeeeeee1155eeeeee115511eeeeedddddde00000000111dddddddddd1116676666666677766
53555353e222222e5555566666655555d112222dee116666eeeeeeeeeeee1155eeeeee115511eeeedddddddd000000005511dddddddd115567766666667f7776
53355333e122225e55551555555155551d1222d211155555eeeeeeeeeeee1155eeeeee115511eeeedddddd2d0000000055511dddddd115556007666666770706
55355553e111555e555155555555155511dddd2215555555eeeee111eeeee115eeeee111511eeeeedddd22dd00000000555511dddd1155556660766666777776
55353533e111555e55155555555551551112222255555555eeee1111eeeee111eeeee115111eeeee1ddd22d2000000005555511dd11555556666077666007076
53353535e111555e51555555555555151112222255555555ee111155eeeeee11eeee115511eeeeee11dddd220000000055555511115555556666670666600006
33333535ee1155ee1555555555555551611222265555555511115555eeeeee11eeee115511eeeeee111222220000000055555551155555556666606666666666
8616f3f3f3d1d1d1f3474706a57406d1d1b14706947406d1d1d1d1d1d1d1d1d1d5d1d1d1d4e5d1d1d1d1d1d1d1d1d1062757c47406d1d1000000000000000000
00000000000000000000000000000000000000000000000000000000000000000000000000000000000000000000000000000000000000000000000000000000
8716f3d1d1d1d1d1d1d1f306a47406d1d1d1b106947406d1d1d1d1d1d1d1d1d1d5d1d1d1d6e6e6e4d1d1d1d1d1d1d1b606b6947406d1d1000000000000000000
00000000000000000000000000000000000000000000000000000000000000000000000000000000000000000000000000000000000000000000000000000000
85b2e6e6e6e4d1d1d147f316a47406d1d1d1d106947406d1d1d1d1d1d1d1d1d1d5d1d1d1d1d1d1d5d1d1d1d1d1d1d1d1d106947406d1d1000000000000000000
00000000000000000000000000000000000000000000000000000000000000000000000000000000000000000000000000000000000000000000000000000000
8406f3d1d1d5d1d1d1d1f316a47406c0c0d1d106947406d1d1d1d1d1d1d1d1d1d5d1d1d1d1d1d1d5d1d1d1d1d1d1d1d1d106947406d1d1000000000000000000
00000000000000000000000000000000000000000000000000000000000000000000000000000000000000000000000000000000000000000000000000000000
8416f3d1d1d6e6e6e4d1f31695740647c1d1d1069474b606b6d1d1d1d1d1c606b3b6d1d1d1d1c6b306b6d1d1d1d1d1c606c6947406d1d1000000000000000000
00000000000000000000000000000000000000000000000000000000000000000000000000000000000000000000000000000000000000000000000000000000
7516f3d1d1d1d1d1d6e6e6c29774b6f4f2f2f5c694b5043606d1d1d1d1d106263606d1d1d1d106263606d1d1d1d1d1062604c57406d1d1000000000000000000
00000000000000000000000000000000000000000000000000000000000000000000000000000000000000000000000000000000000000000000000000000000
76b2e6e6e4d1d1d1d1d1f316a6b544d3f2f2e356c5b4053706d1d1d1d1d106273706d1d1d1d106273706d1d1d1d1d1069400007406d100000000000000000000
00000000000000000000000000000000000000000000000000000000000000000000000000000000000000000000000000000000000000000000000000000000
7706f3d1d5d1d1d1d1d1f306a5b70000000000000074c606c6d1d1d1d1d1b60606c6d1d1d1d1b60606c6d1d1d1d1d1069400007406d1d1000000000000000000
00000000000000000000000000000000000000000000000000000000000000000000000000000000000000000000000000000000000000000000000000000000
7706f3f3d5f3f3f3f3f3f316a4b7000000000000007406d1d1d1d1d1d1d1d1d1d1d1d1d1d1d1d1d1d1d1d1d1d1d1d1069400007406d1d1000000000000000000
00000000000000000000000000000000000000000000000000000000000000000000000000000000000000000000000000000000000000000000000000000000
85b60606b3070606060606c694b7000000000000007406d1d1d1d1d1d1d1d1d1d1d1d1d1d1d1d1d1d1d1d1d1d1d1d1069400007406d1d1000000000000000000
00000000000000000000000000000000000000000000000000000000000000000000000000000000000000000000000000000000000000000000000000000000
b50404343444545464666656c500000000000000007406d1d1d1d1d1d1d1d1d1d1d1d1d1d1d1d1d1d1d1d1d1d1d1d1069400007406d100000000000000000000
00000000000000000000000000000000000000000000000000000000000000000000000000000000000000000000000000000000000000000000000000000000
1700000000000000000000000017000000000000007406d1d1d1d1d1d1d1d1d1d1d1d1d1d1d1d1d1d1d1d1d1d1d1d1069400007406d100000000000000000000
00000000000000000000000000000000000000000000000000000000000000000000000000000000000000000000000000000000000000000000000000000000
1700000000000000000000000017000000000000007406d1d1d1d1d1d1d1d1d1d1d1d1d1d1d1d1d1d1d1d1d1d1d1d1069400007406d100000000000000000000
00000000000000000000000000000000000000000000000000000000000000000000000000000000000000000000000000000000000000000000000000000000
1700000000000000000000000017000000000000007406d1d1d1d1d1d1d1d1d1d1d1d1d1d1d1d1d1d1d1d1d1d1d1d1069400007400d100000000000000000000
00000000000000000000000000000000000000000000000000000000000000000000000000000000000000000000000000000000000000000000000000000000
17000000000000000000000000170000000000000074b606b60606b6b606b606b606b606b606b606b606b606b60606c694000074000000000000000000000000
00000000000000000000000000000000000000000000000000000000000000000000000000000000000000000000000000000000000000000000000000000000
171717171717171717171717171717171717171717b50404040404040404040404040404040404040404040404040404c5000074000000000000000000000000
00000000000000000000000000000000000000000000000000000000000000000000000000000000000000000000000000000000000000000000000000000000
eeeeeeeeeeeeeeeeeeeeeeeeeeeeeeeeeeeeeeeeeeeeeeeeeeeeeeeeeeeeeeeeeeeeeeee00000000000000000000000000000000000000000000000000000000
eeeeeeeeeeeeeeeeeeeeeeeeeeeeeeeeeeeeeeeeeeeeeeeeeeeeeeeeeeeeeeeeeeeeeeee00000000000000000000000000000000000000000000000000000000
eeeeeeeeeeeeeeeeeeeeeeeeeeeeeeeeeeeeeeeeeeeeeeeeeeeeeeeeeeeeeeeeeeeeeeee00000000000000000000000000000000000000000000000000000000
eeeeeeeeeeeeeeeeeeeeeeeeeeeeeeeeeeeeeeeeeeeeeeeeeeeeeeeeeeeeeeeeeeeeeeee00000000000000000000000000000000000000000000000000000000
eeeeeeeeeeeeeeeeeeeeeeeeeeeeeeeeeeeeeeeeeeeeeeeeeeeee3eeeeeeeeeeeeeeeeee00000000000000000000000000000000000000000000000000000000
eeeeeeeeeeeeeeeeeeeeeeeeeeeeeeeeeeeeeeeeeeeeeeeeeeee33eeeeeeeeeeeeeeeeee00000000000000000000000000000000000000000000000000000000
33333333e33333333e33333333e33eeeeeeee33333333e33eeee33e33333333e3333333300000000000000000000000000000000000000000000000000000000
33333333e33333333e33333333e333eeeeeee33333333e33eeee33e33333333e3333333300000000000000000000000000000000000000000000000000000000
eeeeee33eeeeeee33eeeeeeeeee3333eeeeee33eeeeeee33eeee33eeeeeeeeeeeeeeee3300000000000000000000000000000000000000000000000000000000
33333333e33333333e33333333e33333eeeee33eeeeeee33333333e33333333e3333333300000000000000000000000000000000000000000000000000000000
33333333e33333333e33333333e33e333eeee33eeeeeee33333333e33333333e3333333300000000000000000000000000000000000000000000000000000000
33eeeeeee33e333eeeeeeeeeeee33ee333eee33eeeeeee33eeee33eeeeeeeeee33e333ee00000000000000000000000000000000000000000000000000000000
33eeeeeee33ee333ee33333333e33eee333ee33333333e33eeee33e33333333e33ee333e00000000000000000000000000000000000000000000000000000000
33eeeeeee33eee333e33333333e33eeee333e33333333e33eeee33e33333333e33eee33300000000000000000000000000000000000000000000000000000000
33eeeeeeeeeeeee33eeeeeeeeeeeeeeeeeeeeeeeeeeeee33eeeeeeeeeeeeeeeeeeeeee3300000000000000000000000000000000000000000000000000000000
3eeeeeeeeeeeeeee3eeeeeeeeeeeeeeeeeeeeeeeeeeeee3eeeeeeeeeeeeeeeeeeeeeeee300000000000000000000000000000000000000000000000000000000
eeeeeeeeeeeeeeeeeeeeeeeeeeeeeeeeeeeeeeeeeeeeeeeeeeeeeeeeeeeeeeeeeeeeeeee00000000000000000000000000000000000000000000000000000000
eeeeeeeeeeeeeeeeeeeeeeeeeeeeeeeeeeeeeeeeeeeeeeeeeeeeeeeeeeeeeeeeeeeeeeee00000000000000000000000000000000000000000000000000000000
eeeeeeeeeeeeeeeeeeeeeeeeeeeeeeeeeeeeeeeeeeeeeeeeeeeeeeeeeeeeeeeeeeeeeeee00000000000000000000000000000000000000000000000000000000
eeeeeeeeeeeeeeeeeeeeeeeeeeeeeeeeeeeeeeeeeeeeeeeeeeeeeeeeeeeeeeeeeeeeeeee00000000000000000000000000000000000000000000000000000000
eeeeeeeeeeeeeeeeeeeeeeeeeeeeeeeeeeeeeeeeeeeeeeeeeeeeeeeeeeeeeeeeeeeeeeee00000000000000000000000000000000000000000000000000000000
eeeeeeeeeeeeeeeeeeeeeeeeeeeeeeeeeeeeeeeeeeeeeeeeeeeeeeeeeeeeeeeeeeeeeeee00000000000000000000000000000000000000000000000000000000
33333333e33333333e33333333e33333333e33333333e33333333e33333333ee33eeeeee00000000000000000000000000000000000000000000000000000000
33333333e33333333e33333333e33333333e33333333e33333333e33333333ee33eeeeee00000000000000000000000000000000000000000000000000000000
eeeeee33eeeeeee33e33eeee33eeee33eeee33eeee33e33eeeeeee33eeee33ee33eeeeee00000000000000000000000000000000000000000000000000000000
33333333e33333333e33eeee33eeee33eeee33eeee33e33eeeeeee33eeee33ee33eeeeee00000000000000000000000000000000000000000000000000000000
33333333e33333333e33eeee33eeee33eeee33eeee33e33eeeeeee33eeee33ee33eeeeee00000000000000000000000000000000000000000000000000000000
33eeeeeee33e333eee33eeee33eeee33eeee33eeee33e33eeeeeee33eeee33ee33eeeeee00000000000000000000000000000000000000000000000000000000
33eeeeeee33ee333ee33333333eeee33eeee33333333e33333333e33333333ee3333333300000000000000000000000000000000000000000000000000000000
33eeeeeee33eee333e33333333eeee33eeee33333333e33333333e33333333ee3333333300000000000000000000000000000000000000000000000000000000
33eeeeeeeeeeeee33eeeeeeeeeeeeeeeeeeeeeeeeeeeeeeeeeeeeeeeeeeeeeeeeeeeeeee00000000000000000000000000000000000000000000000000000000
3eeeeeeeeeeeeeee3eeeeeeeeeeeeeeeeeeeeeeeeeeeeeeeeeeeeeeeeeeeeeeeeeeeeeee00000000000000000000000000000000000000000000000000000000
__gff__
0000000000000040000000040400000000000000000000000000000404000000000000000000800000000401010808080000000000000000000004010108080802020202020202020202020202000001020202020202020202020202020000010101020201020202020202010100000001010202410202020202010001010000
0000000000000000000000000000000000000000000000000000000000000000000000000000000000000000000000000000000000000000000000000000000000000000000000000000000000000000000000000000000000000000000000000000000000000000000000000000000000000000000000000000000000000000
__map__
7171717171717171714b5050505050505050505050505050505050505050505050505050504c000000000000000000000000000000000000000000000000000000000000000000000000000000000000000000000000000000000000000000000000000000000000000000000000000000000000000000000000000000000000
710000000000000000476c60606060606060606060606060606060606060606b606060606b49000000000000000000000000000000000000000000000000000000000000000000000000000000000000000000000000000000000000000000000000000000000000000000000000000000000000000000000000000000000000
71000000000000000057601d1d1d1d1d1d1d1d1d1d1d1d1d1d1d1d1d1d1d1d1d1d1d1d1d6049000000000000000000000000000000000000000000000000000000000000000000000000000000000000000000000000000000000000000000000000000000000000000000000000000000000000000000000000000000000000
7100000000000000002d5f1d1d1d1d1d1d1d1d1d1d1d1d1d1d1d1d1d1d1d1d1d1d1d1d1d6049000000000000000000000000000000000000000000000000000000000000000000000000000000000000000000000000000000000000000000000000000000000000000000000000000000000000000000000000000000000000
7100000000000000002f2f1d1d1d1d1d1d1d1d1d1d1d1d1d1d1d1d1d1d1d1d1d1d1d1d1d6049000000000000000000000000000000000000000000000000000000000000000000000000000000000000000000000000000000000000000000000000000000000000000000000000000000000000000000000000000000000000
7100000000000000003d7d1d1d1d1d1d1d1d1d1d1d1d1d1d1d1d1d1d1d1d1d1d1d1d1d1d6049000000000000000000000000000000000000000000000000000000000000000000000000000000000000000000000000000000000000000000000000000000000000000000000000000000000000000000000000000000000000
71000000000000000058601d1d1d1d1d1d1d1d1d1d1d1d1d1d1d1d1d1d1d1d1d1d1d1d1d6049000000000000000000000000000000000000000000000000000000000000000000000000000000000000000000000000000000000000000000000000000000000000000000000000000000000000000000000000000000000000
71000000000000000047601d1d1d1d1d1d1d1d1d1d1d1d1d1d1d1d1d1d1d1d1d1d1d1d1d6049000000000000000000000000000000000000000000000000000000000000000000000000000000000000000000000000000000000000000000000000000000000000000000000000000000000000000000000000000000000000
71000000000000000047601d1d1d1d1d1d1d1d1d1d1d1d1d1d1d1d1d1d1d1d1d1d1d1d1d6049000000000000000000000000000000000000000000000000000000000000000000000000000000000000000000000000000000000000000000000000000000000000000000000000000000000000000000000000000000000000
71000000000000000047601d1d1d1d1d1d1d1d1d1d1d1d1d1d1d1d1d1d1d1d1d1d1d1d1d6049000000000000000000000000000000000000000000000000000000000000000000000000000000000000000000000000000000000000000000000000000000000000000000000000000000000000000000000000000000000000
71000000000000000047601d1d1d1d1d1d1d1d1d1d1d1d1d1d1d1d1d1d1d1d1d1d1d1d1d60494b50505050504c4b50505050000000000000000000000000000000000000000000000000000000000000000000000000000000000000000000000000000000000000000000000000000000000000000000000000000000000000
71000000000000000047601d1d1d1d1d1d1d1d1d1d1d1d1d1d1d1d1d1d1d1d1d1d1d1d1d6049476c6060606b49476c606060000000000000000000000000000000000000000000000000000000000000000000000000000000000000000000000000000000000000000000000000000000000000000000000000000000000000
71000000000000000047601d1d1d1d1d1d1d1d1d1d1d1d1d1d1d1d1d1d1d1d1d1d1d1d1d604947601d1d1d604947601d1d1d000000000000000000000000000000000000000000000000000000000000000000000000000000000000000000000000000000000000000000000000000000000000000000000000000000000000
71000000000000000047601d1d1d1d1d1d1d1d1d1d1d1d1d1d1d1d1d1d1d1d1d1d4d6e6e2c7273601d1d1d60494760000000000000000000000000000000000000000000000000000000000000000000000000000000000000000000000000000000000000000000000000000000000000000000000000000000000000000000
71000000000000000047601d1d1d1d1d1d1d1d1d1d1d1d1d1d1d1d1d1d1d1d1d1d5d1d1d6b3c606c1d1d1d60727360000000000000000000000000000000000000000000000000000000000000000000000000000000000000000000000000000000000000000000000000000000000000000000000000000000000000000000
71000000000000000047601d1d1d1d1d1d1d1d1d1d1d1d1d1d1d1d1d1d1d1d1d1d5d1d1d1d5d1d1d1d1d1d6b3c606c000000000000000000000000000000000000000000000000000000000000000000000000000000000000000000000000000000000000000000000000000000000000000000000000000000000000000000
71000000000000000047601d1d1d1d1d1d1d1d1d1d1d1d1d1d1d1d1d1d1d1d1d1d5d1d1d4d5e1d1d1d1d1d1d5d1d1d1d1d1d1d1d1d1d1d1d1d1d00000000000000000000000000000000000000000000000000000000000000000000000000000000000000000000000000000000000000000000000000000000000000000000
710000000000000000476b606060606060606060606060606b1d1d1d1d1d1d1d1d5d1d1d5d1d1d1d1d1d1d4d5e1d1d1d1d1d1d1d1d1d1d1d1d1d00000000000000000000000000000000000000000000000000000000000000000000000000000000000000000000000000000000000000000000000000000000000000000000
7171717171717171715b4040404040404040404040404063601d1d1d1d1d1d1d1d6d4e1d5d1d1d1d1d1d1d5d1d1d1d1d1d1d1d1d1d1d1d1d1d0000000000000000000000000000000000000000000000000000000000000000000000000000000000000000000000000000000000000000000000000000000000000000000000
000000000000000000000000000000000000000000000047601d1d1d1d1d1d1d1d1d5d1d5d1d1d1d1d1d1d5d1d1d1d1d1d1d1d1d1d1d1d1d1d0000000000000000000000000000000000000000000000000000000000000000000000000000000000000000000000000000000000000000000000000000000000000000000000
4b5053525354555575535352505050505050505050504c47601d1d1d1d1d1d1d1d1d5d1d5d1d1d1d4d6e6e5e1d1d1d1d1d1d1d1d1d1d1d1d1d0000000000000000000000000000000000000000000000000000000000000000000000000000000000000000000000000000000000000000000000000000000000000000000000
576c607070606060707060606060606060606060606b49472b6e6e6e6e6e4e1d1d1d5d1d5d1d1d1d5d1d1d1d1d1d1d1d1d1d1d1d1d1d1d1d1d00000000000000000000000000000000007b0000000000000000000000000000000000000000000000000000000000000000000000000000000000000000000000000000000000
67603f743f3f3f3f3f3f3f3f3f3f743f3f3f3f3f3f607273601d1d1d1d1d5d1d1d1d3f3f3f3f1d4d5e1d1d1d1d1d1d1d1d1d1d1d1d1d1d1d1d0000000000000000000000000000000000000000000000000000000000000000000000000000000000000000000000000000000000000000000000000000000000000000000000
6761741d1d3f1d3f3f1d1d3f74741d3f1d1d1d3f3f6b60606c1d1d1d1d1d5d1d1d3f1d1d1d1d3f5e1d1d1d1d1d1d1d1d1d1d1d1d1d1d1d1d1d0000000000000000000000000000000000000000000000000000000000000000000000000000000000000000000000000000000000000000000000000000000000000000000000
77603f3f3f3f1d3f3f3f3f3f1d3f3f3f3f3f3f3f1d3f3f3f3f1d1d1d1d1d6d6e3f1d1d1d1d1d1d3f1d1d1d1d1d1d1d1d1d1d1d1d1d1d1d1d1d0000000000000000000000000000000000000000000000000000000000000000000000000000000000000000000000000000000000000000000000000000000000000000000000
58603f1d1d3f1d3f3f1d1d3f1d3f1d3f1d1d1d3f1d3f3f3f3f1d1d1d1d1d1d1d3f1d1d15161d1d3f1d1d1d1d1d1d1d1d1d1d1d1d1d1d1d1d1d0000000000000000000000000000000000000000000000000000000000000000000000000000000000000000000000000000000000000000000000000000000000000000000000
67613f1d1d3f3f3f3f1d1d3f3f3f1d3f1d1d1d3f1d3f3f3f1d1d1d1d1d1d1d4d3f1d1d25261d1d3f6e4e1d1d1d1d1d1d1d1d1d1d1d1d1d00000000000000000000000000000000000000000000000000000000000000000000000000000000000000000000000000000000000000000000000000000000000000000000000000
78603f743f3f4d6e6e4e3f3f1d3f3f3f3f3f3f3f3f3f3f3f1d1d1d1d1d1d1d5d3f1d1d1d1d1d1d3f1d5d1d1d1d1d1d1d1d1d1d1d1d1d0000000000000000000000000000000000000000000000000000000000000000000000000000000000000000000000000000000000000000000000000000000000000000000000000000
476b60606b3f5d1d6c3b606060606b0c1d1d1d6c6060606b1d1d1d1d1d4d6e5e1d3f1d1d1d1d3f1d1d6d6e4e1d1d1d6c60606060601d1d00000000000000000000000000000000000000000000000000000000000000000000000000000000000000000000000000000000000000000000000000000000000000000000000000
5b446563603f5d3f606244666563601c1d1d1d60624063601d1d1d1d1d5d1d1d1d1d3f3f3f3f1d1d1d1d1d5d1d1d1d6062404063601d1d00000000000000000000000000000000000000000000000000000000000000000000000000000000000000000000000000000000000000000000000000000000000000000000000000
4b5052732b6e5e1d607253754c47601d1d1d0b60494b732b6e6e6e6e6e5e1d1d1d1d5d1d1d5d1d1d1d1d1d6d6e6e6e2c49000047601d1d00000000000000000000000000000000000000000000000000000000000000000000000000000000000000000000000000000000000000000000000000000000000000000000000000
486c60606c1d1d1d6b60606b5947601d1d0b2a6049476c6c1d1d1d1d1d1d1d1d4d6e5e1d1d5d1d1d1d1d1d1d1d1d1d6049000047601d1d00000000000000000000000000000000000000000000000000000000000000000000000000000000000000000000000000000000000000000000000000000000000000000000000000
